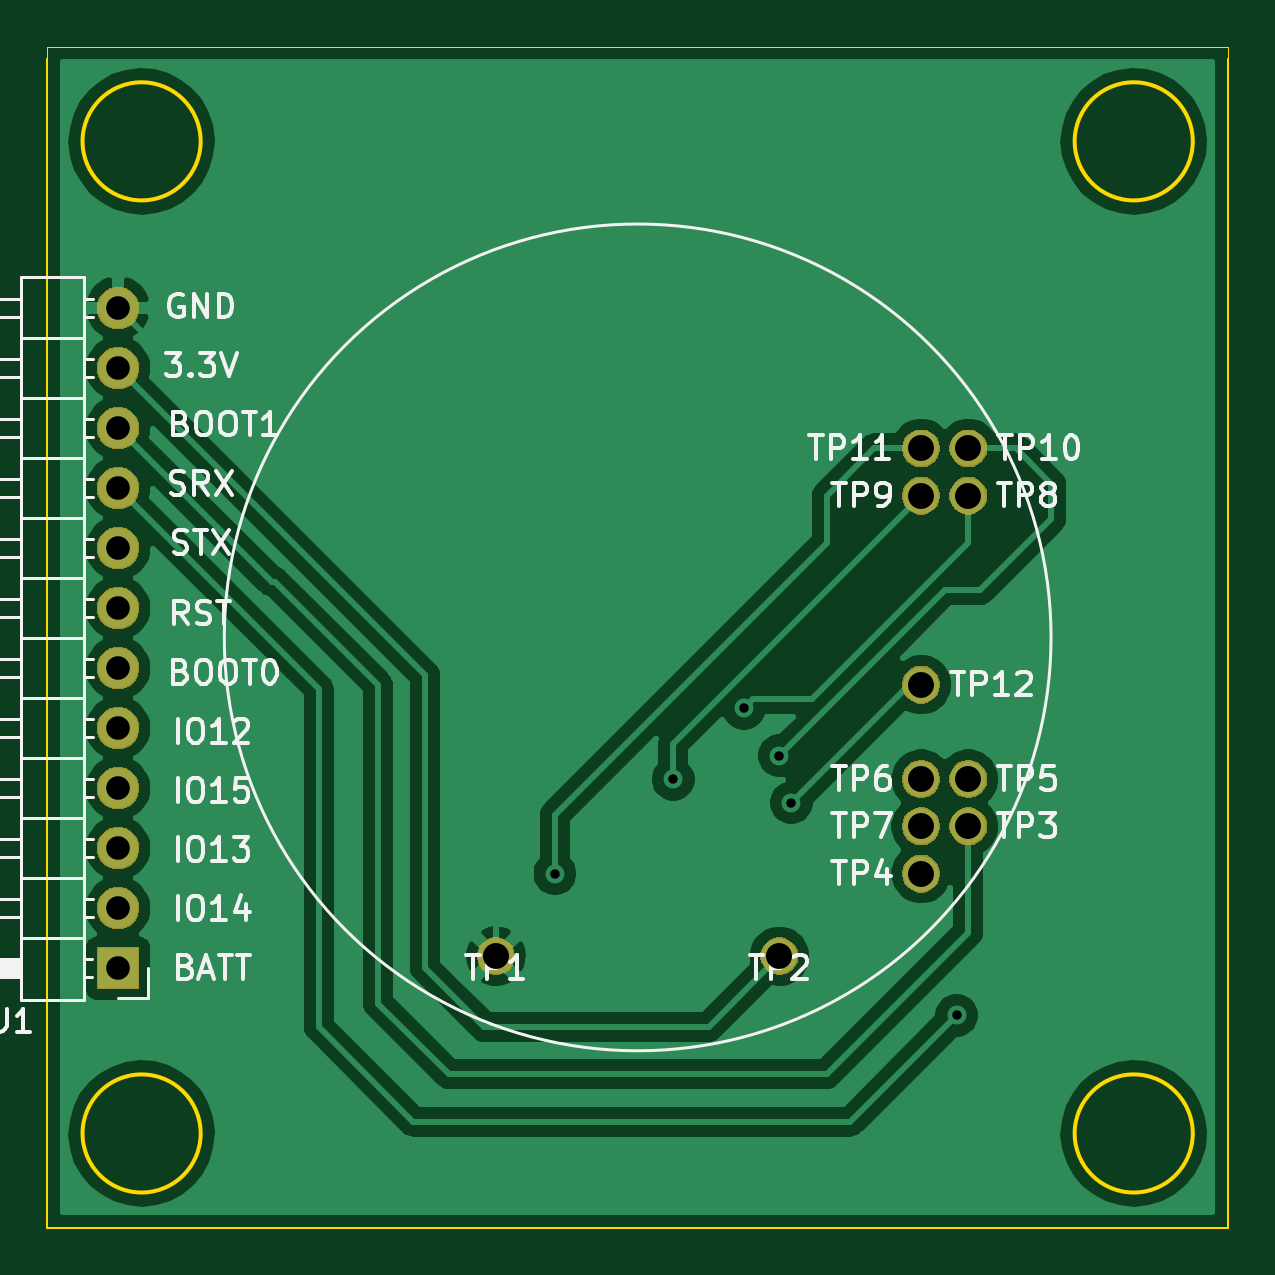
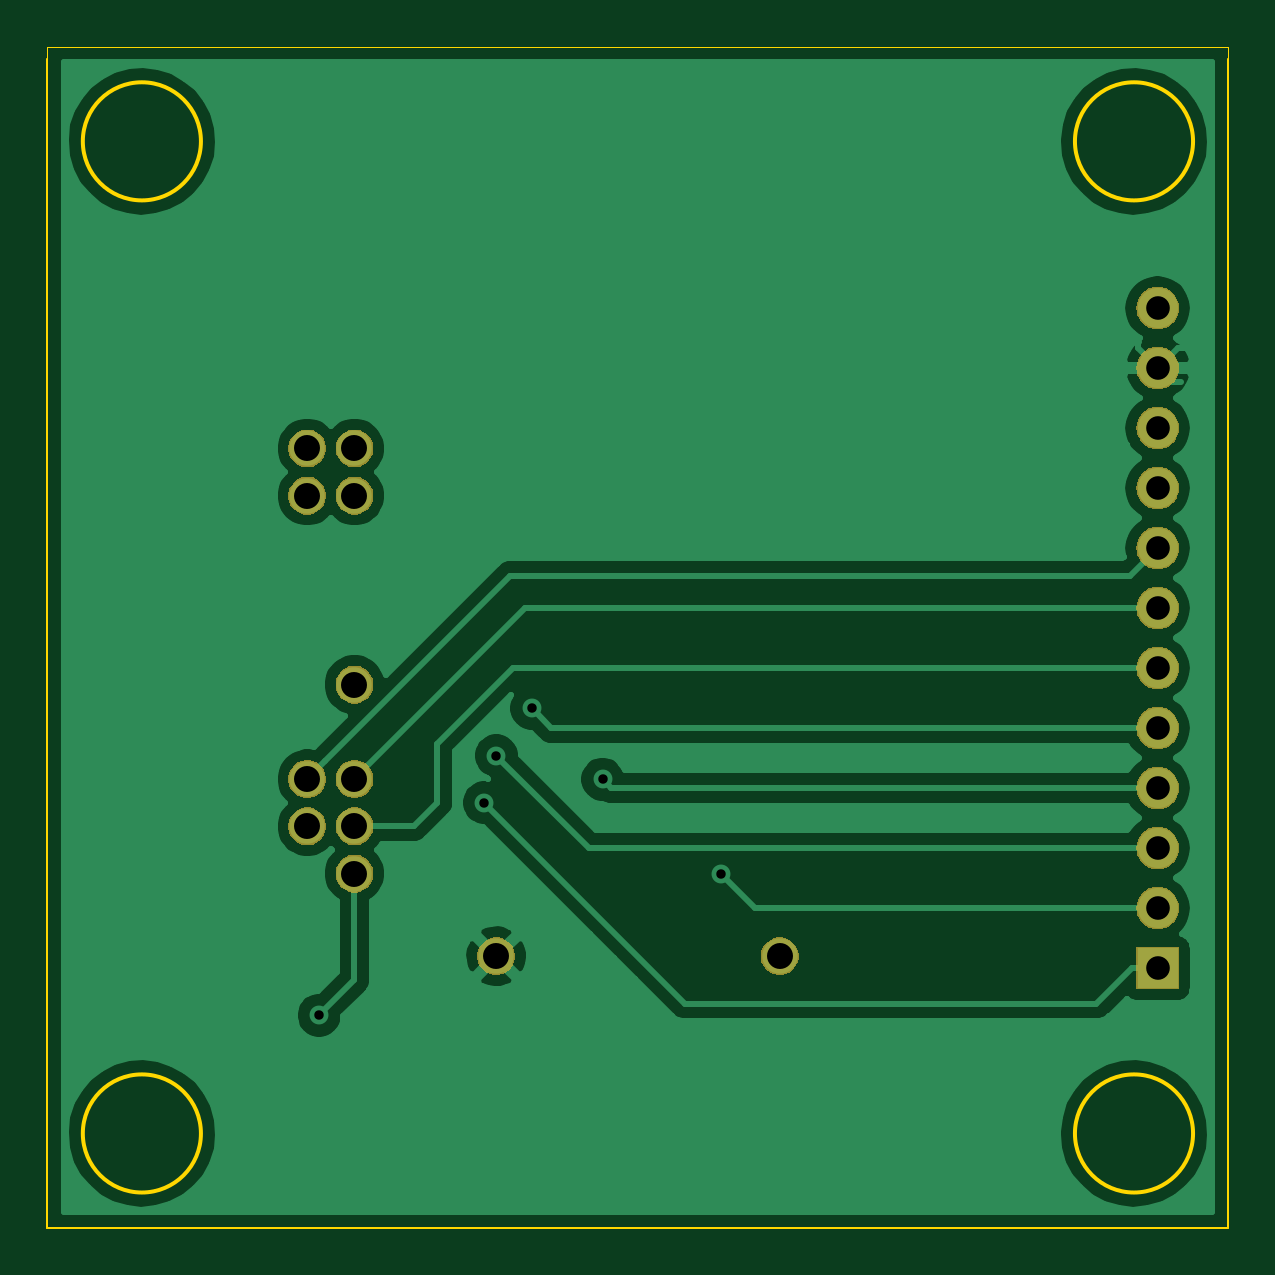
Circuit board: 11 layer files. Board 50.0 x 50.0 mm.
- bottom_copper: Dock-B_Cu.gbr (40533 bytes)
- bottom_mask: Dock-B_Mask.gbr (27758 bytes)
- paste: Dock-B_Paste.gbr (537 bytes)
- bottom_silk: Dock-B_SilkS.gbr (538 bytes)
- outline: Dock-Edge_Cuts.gbr (1162 bytes)
- top_copper: Dock-F_Cu.gbr (51345 bytes)
- top_mask: Dock-F_Mask.gbr (27758 bytes)
- paste: Dock-F_Paste.gbr (537 bytes)
- top_silk: Dock-F_SilkS.gbr (25976 bytes)
- drill: Dock-NPTH.drl (323 bytes)
- drill: Dock-PTH.drl (829 bytes)

=== bottom_copper: Dock-B_Cu.gbr (40533 bytes, source omitted) ===
=== bottom_mask: Dock-B_Mask.gbr (27758 bytes, source omitted) ===
=== paste: Dock-B_Paste.gbr ===
G04 #@! TF.GenerationSoftware,KiCad,Pcbnew,(6.0.0-rc1-dev-1546-g786ee0e)*
G04 #@! TF.CreationDate,2021-05-18T14:50:20-07:00
G04 #@! TF.ProjectId,Dock,446f636b-2e6b-4696-9361-645f70636258,rev?*
G04 #@! TF.SameCoordinates,Original*
G04 #@! TF.FileFunction,Paste,Bot*
G04 #@! TF.FilePolarity,Positive*
%FSLAX46Y46*%
G04 Gerber Fmt 4.6, Leading zero omitted, Abs format (unit mm)*
G04 Created by KiCad (PCBNEW (6.0.0-rc1-dev-1546-g786ee0e)) date Tue 18 May 2021 02:50:20 PM PDT*
%MOMM*%
%LPD*%
G04 APERTURE LIST*
G04 APERTURE END LIST*
M02*

=== bottom_silk: Dock-B_SilkS.gbr ===
G04 #@! TF.GenerationSoftware,KiCad,Pcbnew,(6.0.0-rc1-dev-1546-g786ee0e)*
G04 #@! TF.CreationDate,2021-05-18T14:50:20-07:00
G04 #@! TF.ProjectId,Dock,446f636b-2e6b-4696-9361-645f70636258,rev?*
G04 #@! TF.SameCoordinates,Original*
G04 #@! TF.FileFunction,Legend,Bot*
G04 #@! TF.FilePolarity,Positive*
%FSLAX46Y46*%
G04 Gerber Fmt 4.6, Leading zero omitted, Abs format (unit mm)*
G04 Created by KiCad (PCBNEW (6.0.0-rc1-dev-1546-g786ee0e)) date Tue 18 May 2021 02:50:20 PM PDT*
%MOMM*%
%LPD*%
G04 APERTURE LIST*
G04 APERTURE END LIST*
M02*

=== outline: Dock-Edge_Cuts.gbr ===
G04 #@! TF.GenerationSoftware,KiCad,Pcbnew,(6.0.0-rc1-dev-1546-g786ee0e)*
G04 #@! TF.CreationDate,2021-05-18T14:50:20-07:00
G04 #@! TF.ProjectId,Dock,446f636b-2e6b-4696-9361-645f70636258,rev?*
G04 #@! TF.SameCoordinates,Original*
G04 #@! TF.FileFunction,Profile,NP*
%FSLAX46Y46*%
G04 Gerber Fmt 4.6, Leading zero omitted, Abs format (unit mm)*
G04 Created by KiCad (PCBNEW (6.0.0-rc1-dev-1546-g786ee0e)) date Tue 18 May 2021 02:50:20 PM PDT*
%MOMM*%
%LPD*%
G04 APERTURE LIST*
%ADD10C,0.150000*%
%ADD11C,0.050000*%
%ADD12C,0.100000*%
G04 APERTURE END LIST*
D10*
X108000000Y-24500000D02*
G75*
G03X108000000Y-24500000I-2500000J0D01*
G01*
X108000000Y-66500000D02*
G75*
G03X108000000Y-66500000I-2500000J0D01*
G01*
X66000000Y-66500000D02*
G75*
G03X66000000Y-66500000I-2500000J0D01*
G01*
X66000000Y-24500000D02*
G75*
G03X66000000Y-24500000I-2500000J0D01*
G01*
D11*
X59500000Y-20500000D02*
X59500000Y-21000000D01*
X109500000Y-20500000D02*
X59500000Y-20500000D01*
X109500000Y-21000000D02*
X109500000Y-20500000D01*
D12*
X109500000Y-70500000D02*
X109500000Y-21000000D01*
X59500000Y-70500000D02*
X109500000Y-70500000D01*
X59500000Y-21000000D02*
X59500000Y-70500000D01*
M02*

=== top_copper: Dock-F_Cu.gbr (51345 bytes, source omitted) ===
=== top_mask: Dock-F_Mask.gbr (27758 bytes, source omitted) ===
=== paste: Dock-F_Paste.gbr ===
G04 #@! TF.GenerationSoftware,KiCad,Pcbnew,(6.0.0-rc1-dev-1546-g786ee0e)*
G04 #@! TF.CreationDate,2021-05-18T14:50:20-07:00
G04 #@! TF.ProjectId,Dock,446f636b-2e6b-4696-9361-645f70636258,rev?*
G04 #@! TF.SameCoordinates,Original*
G04 #@! TF.FileFunction,Paste,Top*
G04 #@! TF.FilePolarity,Positive*
%FSLAX46Y46*%
G04 Gerber Fmt 4.6, Leading zero omitted, Abs format (unit mm)*
G04 Created by KiCad (PCBNEW (6.0.0-rc1-dev-1546-g786ee0e)) date Tue 18 May 2021 02:50:20 PM PDT*
%MOMM*%
%LPD*%
G04 APERTURE LIST*
G04 APERTURE END LIST*
M02*

=== top_silk: Dock-F_SilkS.gbr (25976 bytes, source omitted) ===
=== drill: Dock-NPTH.drl ===
M48
; DRILL file {KiCad (6.0.0-rc1-dev-1546-g786ee0e)} date Tue 18 May 2021 02:50:16 PM PDT
; FORMAT={-:-/ absolute / inch / decimal}
; #@! TF.CreationDate,2021-05-18T14:50:16-07:00
; #@! TF.GenerationSoftware,Kicad,Pcbnew,(6.0.0-rc1-dev-1546-g786ee0e)
; #@! TF.FileFunction,NonPlated,1,2,NPTH
FMAT,2
INCH
%
G90
G05
T0
M30

=== drill: Dock-PTH.drl ===
M48
; DRILL file {KiCad (6.0.0-rc1-dev-1546-g786ee0e)} date Tue 18 May 2021 02:50:16 PM PDT
; FORMAT={-:-/ absolute / inch / decimal}
; #@! TF.CreationDate,2021-05-18T14:50:16-07:00
; #@! TF.GenerationSoftware,Kicad,Pcbnew,(6.0.0-rc1-dev-1546-g786ee0e)
; #@! TF.FileFunction,Plated,1,2,PTH
FMAT,2
INCH
T1C0.0157
T2C0.0394
T3C0.0433
%
G90
G05
T1
X3.189Y-2.185
X3.3858Y-2.0276
X3.5039Y-1.9094
X3.563Y-1.9882
X3.5827Y-2.0669
X3.8583Y-2.4213
T2
X2.4606Y-1.2425
X2.4606Y-1.3425
X2.4606Y-1.4425
X2.4606Y-1.5425
X2.4606Y-1.6425
X2.4606Y-1.7425
X2.4606Y-1.8425
X2.4606Y-1.9425
X2.4606Y-2.0425
X2.4606Y-2.1425
X2.4606Y-2.2425
X2.4606Y-2.3425
T3
X3.563Y-2.3228
X3.878Y-2.0276
X3.7992Y-1.5551
X3.878Y-2.1063
X3.0906Y-2.3228
X3.7992Y-2.185
X3.7992Y-2.1063
X3.7992Y-2.0276
X3.878Y-1.5551
X3.7992Y-1.8701
X3.878Y-1.4764
X3.7992Y-1.4764
T0
M30

